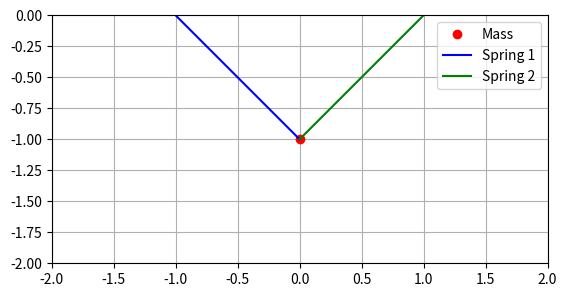

Generate this figure with matplotlib:
import numpy as np
import matplotlib.pyplot as plt
from matplotlib.animation import FuncAnimation

# Parameters
m = 1.0  # Mass (kg)
k = 10.0  # Spring constant (N/m)
L0 = 1.0  # Natural length of springs (m)
g = 9.8  # Gravity (m/s^2)
F0 = 1.0  # External force amplitude (N)
omega = 1.0  # Frequency of external force (rad/s)
t_max = 20  # Simulation time (s)
dt = 0.01  # Time step (s)

# Initial Conditions
x0, y0 = 0.0, -1.0  # Initial position
vx0, vy0 = 0.0, 0.0  # Initial velocities

# Time array
t = np.arange(0, t_max, dt)

# Equations of Motion (Numerical Integration)
def equations_of_motion(state, t):
    x, y, vx, vy = state
    # Lengths of the two springs
    L1 = np.sqrt((x + 1.0)**2 + (y + L0)**2)
    L2 = np.sqrt((x - 1.0)**2 + (y + L0)**2)
    
    # Avoid division by zero
    if L1 == 0:
        L1 = 1e-6
    if L2 == 0:
        L2 = 1e-6
    
    # Forces from the two springs
    Fx_spring = (-k * (L1 - L0) * ((x + 1.0) / L1) - k * (L2 - L0) * ((x - 1.0) / L2))
    Fy_spring = (-k * (L1 - L0) * ((y + L0) / L1) - k * (L2 - L0) * ((y + L0) / L2))

    # External force
    F_ext = F0 * np.cos(omega * t)  # External force in x-direction

    # Accelerations
    ax = (Fx_spring + F_ext) / m
    ay = (Fy_spring - m * g) / m
    
    return [vx, vy, ax, ay]

# Numerical Integration (Runge-Kutta method)
def solve_ode():
    from scipy.integrate import odeint
    initial_state = [x0, y0, vx0, vy0]
    sol = odeint(equations_of_motion, initial_state, t, atol=1e-8, rtol=1e-6)
    return sol[:, 0], sol[:, 1]

# Solve equations
x, y = solve_ode()

# Visualization
fig, ax = plt.subplots()
ax.set_xlim(-2, 2)
ax.set_ylim(-2, 0)
ax.set_aspect('equal')
ax.grid(True)

mass, = ax.plot([], [], 'ro', label='Mass')
spring1, = ax.plot([], [], 'b-', label='Spring 1')
spring2, = ax.plot([], [], 'g-', label='Spring 2')

# Animation Update Function
def update(frame):
    mass.set_data([x[frame]], [y[frame]])
    spring1.set_data([-1.0, x[frame]], [0, y[frame]])
    spring2.set_data([1.0, x[frame]], [0, y[frame]])
    return mass, spring1, spring2

ani = FuncAnimation(fig, update, frames=len(t), interval=dt * 1000, blit=True)
plt.legend()
plt.show()
